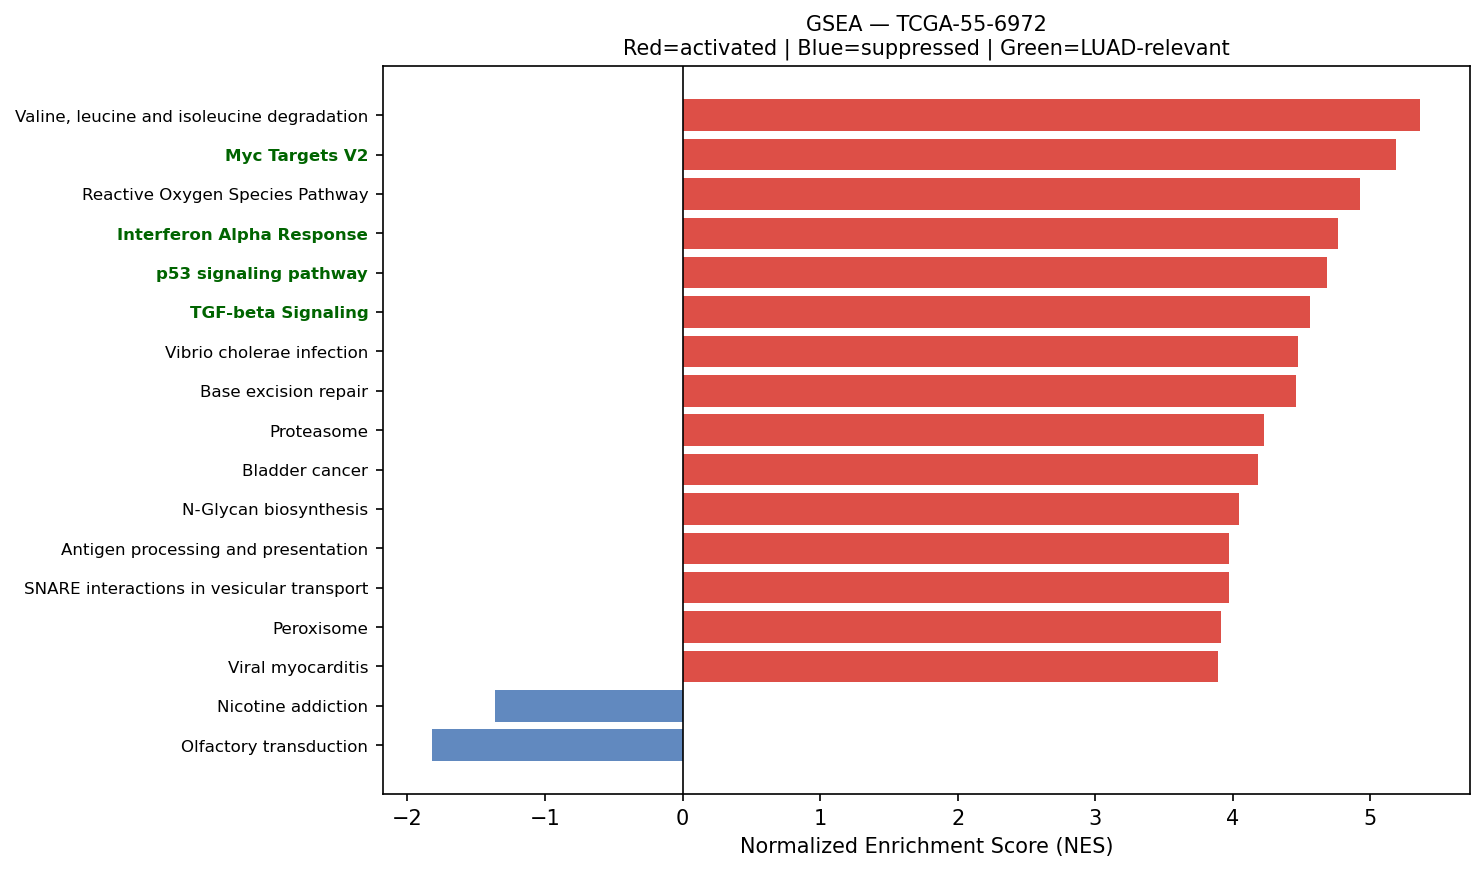

Source data for this figure (header and first rows):
Name	Term	ES	NES	NOM p-val	FDR q-val	FWER p-val	Tag %	Gene %	Lead_genes	gene_set_db	luad_relevant
prerank	Valine, leucine and isoleucine degradati…	0.6868	5.364	0.0	0.0	0.0	39/48	23.63%	ECHS1;HSD17B10;HADHA;HIBADH;ACAT1;ALDH2;…	KEGG_2021_Human	False
prerank	Myc Targets V2	0.745	5.183	0.0	0.0	0.0	47/57	18.75%	NPM1;CBX3;GNL3;EXOSC5;HSPD1;TFB2M;NOLC1;…	MSigDB_Hallmark_2020	True
prerank	Reactive Oxygen Species Pathway	0.7453	4.928	0.0	0.0	0.0	39/48	19.88%	FTL;TXN;PRDX1;NQO1;PRDX6;TXNRD1;GPX4;MGS…	MSigDB_Hallmark_2020	False
prerank	Interferon Alpha Response	0.6803	4.764	0.0	0.0	0.0	75/97	25.14%	HLA-C;CD74;B2M;LGALS3BP;PSME1;IFITM3;CD4…	MSigDB_Hallmark_2020	True
prerank	p53 signaling pathway	0.6219	4.686	0.0	0.0	0.0	63/73	30.12%	SFN;CCNG1;PERP;CCND3;EI24;SHISA5;CYCS;GA…	KEGG_2021_Human	True
prerank	TGF-beta Signaling	0.7341	4.56	0.0	0.0	0.0	50/54	24.37%	RHOA;ID1;CDH1;FURIN;PPP1CA;UBE2D3;CTNNB1…	MSigDB_Hallmark_2020	True
prerank	Vibrio cholerae infection	0.6499	4.471	0.0	0.0	0.0	33/50	17.15%	ACTG1;ACTB;ARF1;ATP6V0E1;GNAS;KDELR2;ATP…	KEGG_2021_Human	False
prerank	Base excision repair	0.7285	4.46	0.0	0.0	0.0	29/33	22.05%	APEX1;PCNA;POLD2;HMGB1;POLE3;NTHL1;POLE4…	KEGG_2021_Human	False
prerank	Proteasome	0.7118	4.229	0.0	0.0	0.0	37/46	13.59%	PSMB4;PSMA7;PSMB5;PSMB3;PSME1;PSMD4;PSMB…	KEGG_2021_Human	False
prerank	Bladder cancer	0.7262	4.185	0.0	0.0	0.0	32/41	19.37%	CDH1;ERBB2;MAPK3;DAPK1;ARAF;MAPK1;MAP2K2…	KEGG_2021_Human	False
prerank	N-Glycan biosynthesis	0.6347	4.046	0.0	0.0	0.0	40/50	24.95%	DAD1;RPN1;RPN2;DPM3;DDOST;B4GALT1;DPM1;G…	KEGG_2021_Human	False
prerank	Antigen processing and presentation	0.5437	3.976	0.0	0.0	0.0	35/70	10.86%	HSP90AB1;CALR;HSPA8;HSPA5;HSP90AA1;HLA-D…	KEGG_2021_Human	False
prerank	SNARE interactions in vesicular transpor…	0.7376	3.969	0.0	0.0	0.0	28/33	19.98%	VAMP5;VAMP8;VAMP3;STX16;STX5;VAMP2;USE1;…	KEGG_2021_Human	False
prerank	Peroxisome	0.6113	3.917	0.0	0.0	0.0	58/81	21.56%	PRDX5;PRDX1;IDH1;SOD1;PMVK;ACSL5;IDH2;CA…	KEGG_2021_Human	False
prerank	Viral myocarditis	0.6334	3.894	0.0	0.0	0.0	34/57	19.25%	ACTG1;ACTB;HLA-DRA;HLA-C;HLA-A;HLA-B;EIF…	KEGG_2021_Human	False
prerank	Renal cell carcinoma	0.6395	3.845	0.0	0.0	0.0	58/69	27.26%	ELOB;RAC1;FH;JUN;EPAS1;PRCC;RBX1;CDC42;M…	KEGG_2021_Human	False
prerank	Fructose and mannose metabolism	0.6577	3.738	0.0	0.0	0.0	25/33	27.93%	TPI1;GFUS;FBP1;HK1;PMM1;PFKL;GMPPA;AKR1B…	KEGG_2021_Human	False
prerank	Notch Signaling	0.6928	3.736	0.0	0.0	0.0	26/32	25.02%	APH1A;RBX1;CUL1;PSENEN;KAT2A;SKP1;FZD7;A…	MSigDB_Hallmark_2020	True
prerank	RNA polymerase	0.768	3.729	0.0	0.0	0.0	28/31	21.26%	POLR2L;POLR2K;POLR2J;POLR2C;POLR2G;POLR2…	KEGG_2021_Human	True
prerank	Acute myeloid leukemia	0.5901	3.669	0.0	0.0	0.0	41/67	19.28%	KIT;JUP;STAT3;MAPK3;ARAF;MAPK1;GRB2;MAP2…	KEGG_2021_Human	False
prerank	Nucleotide excision repair	0.6285	3.647	0.0	0.0	0.0	35/46	23.19%	PCNA;RPA2;CETN2;POLD2;RAD23B;POLE3;RAD23…	KEGG_2021_Human	False
prerank	Protein export	0.819	3.609	0.0	0.0	0.0	19/23	11.08%	HSPA5;SRP9;SEC61B;SRP14;SEC61A1;SPCS1;SE…	KEGG_2021_Human	False
prerank	Thyroid cancer	0.6834	3.491	0.0	0.0	0.0	26/37	14.80%	NCOA4;CDH1;CTNNB1;TPM3;GADD45G;MAPK3;RXR…	KEGG_2021_Human	False
prerank	Ferroptosis	0.6512	3.458	0.0	0.0	0.0	27/41	14.70%	FTL;GPX4;SAT1;ACSL5;NCOA4;FTH1;VDAC2;SLC…	KEGG_2021_Human	False
prerank	Lysine degradation	0.5895	3.395	0.0	0.0	0.0	51/63	25.67%	ECHS1;HADHA;ACAT1;ALDH2;DLST;ALDH3A2;MEC…	KEGG_2021_Human	False
prerank	Legionellosis	0.6214	3.368	0.0	0.0	0.0	37/57	21.29%	EEF1A1;ARF1;HSPA8;NFKBIA;C3;RAB1A;VCP;RA…	KEGG_2021_Human	False
prerank	Mismatch repair	0.7086	3.367	0.0	0.0	0.0	21/23	24.16%	PCNA;RPA2;POLD2;SSBP1;RFC2;RPA3;MLH1;RFC…	KEGG_2021_Human	False
prerank	Pentose phosphate pathway	0.5998	3.323	0.0	0.0	0.0	21/30	20.04%	TALDO1;PGD;TKT;G6PD;PGLS;FBP1;PRPS2;GPI;…	KEGG_2021_Human	False
prerank	Propanoate metabolism	0.6535	3.306	0.0	0.0	0.0	23/34	16.21%	ECHS1;SUCLG2;HADHA;LDHA;ACAT1;SUCLG1;ACS…	KEGG_2021_Human	False
prerank	Various types of N-glycan biosynthesis	0.568	3.286	0.0	0.0	0.0	28/39	24.95%	DAD1;RPN1;RPN2;DDOST;B4GALT1;STT3B;B4GAL…	KEGG_2021_Human	False
prerank	Vasopressin-regulated water reabsorption	0.5781	3.269	0.0	0.0	0.0	31/44	17.64%	AQP3;GNAS;AQP4;DYNLL1;CREB3;ARHGDIA;ARHG…	KEGG_2021_Human	False
prerank	Fatty acid elongation	0.6505	3.24	0.0	0.0	0.0	20/27	22.58%	ECHS1;ELOVL1;PPT1;HADHA;HADHB;HACD3;TECR…	KEGG_2021_Human	False
prerank	Glutathione metabolism	0.5964	3.205	0.0	0.0	0.0	31/56	11.50%	GSTP1;ODC1;PRDX6;GPX2;PGD;GPX4;GPX1;MGST…	KEGG_2021_Human	False
prerank	Basal transcription factors	0.5476	3.197	0.0	0.0	0.0	35/44	24.97%	TAF7;TAF12;GTF2F1;TAF13;TAF15;TAF11;TAF9…	KEGG_2021_Human	False
prerank	Steroid biosynthesis	0.7488	3.197	0.0	0.0	0.0	15/20	15.65%	DHCR24;FDFT1;LIPA;MSMO1;NSDHL;EBP;LBR;SO…	KEGG_2021_Human	False
prerank	DNA replication	0.67	3.157	0.0	0.0	0.0	32/36	27.13%	PCNA;RPA2;POLD2;POLE3;MCM7;POLE4;SSBP1;R…	KEGG_2021_Human	False
prerank	Citrate cycle (TCA cycle)	0.6818	3.153	0.0	0.0	0.0	24/30	16.21%	IDH1;IDH2;MDH2;SDHC;SUCLG2;FH;SDHB;IDH3B…	KEGG_2021_Human	False
prerank	Glycosylphosphatidylinositol (GPI)-ancho…	0.6155	3.125	0.0	0.0	0.0	23/26	28.09%	DPM2;GPAA1;PIGU;PIGC;PIGA;PIGV;PIGT;PIGO…	KEGG_2021_Human	False
prerank	Biosynthesis of unsaturated fatty acids	0.6168	3.11	0.0	0.0	0.0	19/27	22.58%	ELOVL1;SCD;SCP2;HACD3;TECR;ACOT2;HACD2;H…	KEGG_2021_Human	False
prerank	Notch signaling pathway	0.6211	3.098	0.0	0.0	0.0	49/59	29.01%	APH1A;NCSTN;DVL1;HDAC1;SNW1;RBPJ;PSENEN;…	KEGG_2021_Human	True
prerank	Selenocompound metabolism	0.7027	3.096	0.0	0.0	0.0	15/17	23.93%	TXNRD1;SEPHS2;SEPHS1;PAPSS2;PAPSS1;MARS1…	KEGG_2021_Human	False
prerank	Terpenoid backbone biosynthesis	0.6894	3.006	0.0	0.0	0.0	21/22	22.05%	PMVK;ZMPSTE24;ACAT1;IDI1;PCYOX1;ICMT;FDP…	KEGG_2021_Human	False
prerank	VEGF signaling pathway	0.5512	2.913	0.0	0.0	0.0	30/59	15.43%	HSPB1;RAC1;MAPKAPK2;CDC42;MAPK3;MAPKAPK3…	KEGG_2021_Human	False
prerank	Hepatitis C	0.3923	2.913	0.0	0.0	0.0	109/156	25.87%	CLDN4;YWHAE;CLDN3;CLDN7;YWHAZ;NFKBIA;YWH…	KEGG_2021_Human	False
prerank	Sulfur metabolism	0.8367	2.892	0.0	0.0	0.0	10/10	16.35%	SELENBP1;TST;BPNT1;PAPSS2;MPST;PAPSS1;BP…	KEGG_2021_Human	False
prerank	Tryptophan metabolism	0.4605	2.892	0.0	0.0	0.0	19/42	15.99%	ECHS1;MAOA;CAT;HADHA;ACAT1;ALDH2;DLST;AL…	KEGG_2021_Human	False
prerank	Ubiquinone and other terpenoid-quinone b…	0.7584	2.89	0.0	0.0	0.0	8/11	16.30%	NQO1;VKORC1L1;COQ5;GGCX;COQ7;COQ2;COQ3;V…	KEGG_2021_Human	False
prerank	Wnt-beta Catenin Signaling	0.4843	2.865	0.0	0.0	0.0	29/42	28.22%	NCSTN;CTNNB1;CUL1;RBPJ;KAT2A;MYC;CSNK1E;…	MSigDB_Hallmark_2020	True
prerank	Homologous recombination	0.5798	2.859	0.0	0.0	0.0	27/41	28.38%	RPA2;POLD2;SSBP1;RPA3;BABAM1;BABAM2;SEM1…	KEGG_2021_Human	False
prerank	Pyrimidine metabolism	0.4837	2.834	0.0	0.0	0.0	31/56	19.55%	NME3;NME4;CMPK1;DCTPP1;DCTD;NT5C3B;DTYMK…	KEGG_2021_Human	False
prerank	Circadian rhythm	0.6199	2.814	0.0	0.0	0.0	22/30	20.42%	RBX1;PER1;CUL1;PRKAG1;RORC;PRKAB1;CSNK1E…	KEGG_2021_Human	False
prerank	beta-Alanine metabolism	0.4852	2.781	0.0	0.0	0.0	17/30	20.55%	ECHS1;ALDH3B1;ALDH3A1;HADHA;ALDH2;ALDH3A…	KEGG_2021_Human	False
prerank	Fanconi anemia pathway	0.437	2.75	0.0	0.0	0.0	42/54	32.10%	CENPX;RPA2;RPA3;UBE2T;RMI1;USP1;FAAP100;…	KEGG_2021_Human	False
prerank	NF-kappa B signaling pathway	0.4952	2.697	0.0	0.0	0.0	68/101	29.85%	NFKBIA;TNFRSF1A;IRAK1;ICAM1;GADD45G;TRAD…	KEGG_2021_Human	False
prerank	Cysteine and methionine metabolism	0.5975	2.59	0.0	0.0	0.0	31/49	18.50%	MDH2;AHCYL2;AHCY;LDHA;TST;ADI1;MAT2A;SRM…	KEGG_2021_Human	False
prerank	Sphingolipid metabolism	0.4979	2.589	0.0	0.0	0.0	26/48	17.23%	PSAP;CERS2;ASAH1;DEGS1;GLB1;NEU1;SPTLC1;…	KEGG_2021_Human	False
prerank	Folate biosynthesis	0.4803	2.573	0.0	0.0	0.0	18/26	25.24%	CBR1;PCBD1;AKR1C3;FPGS;SPR;QDPR;AKR1B1;P…	KEGG_2021_Human	False
prerank	Glycerolipid metabolism	0.3731	2.556	0.0	0.0	0.0	34/61	21.15%	AGPAT2;AKR1A1;ALDH2;ALDH3A2;LPIN2;DGAT1;…	KEGG_2021_Human	False
prerank	Parathyroid hormone synthesis, secretion…	0.4159	2.497	0.0	0.0	0.0	52/105	17.64%	RHOA;GNAS;JUND;ATF4;FOS;SLC34A2;CREB3;NA…	KEGG_2021_Human	False
prerank	ABC transporters	0.2979	2.48	0.0	0.0	0.0	43/45	56.55%	ABCA3;ABCC3;ABCC9;ABCD3;ABCB10;ABCB8;ABC…	KEGG_2021_Human	False
... 46 more rows
